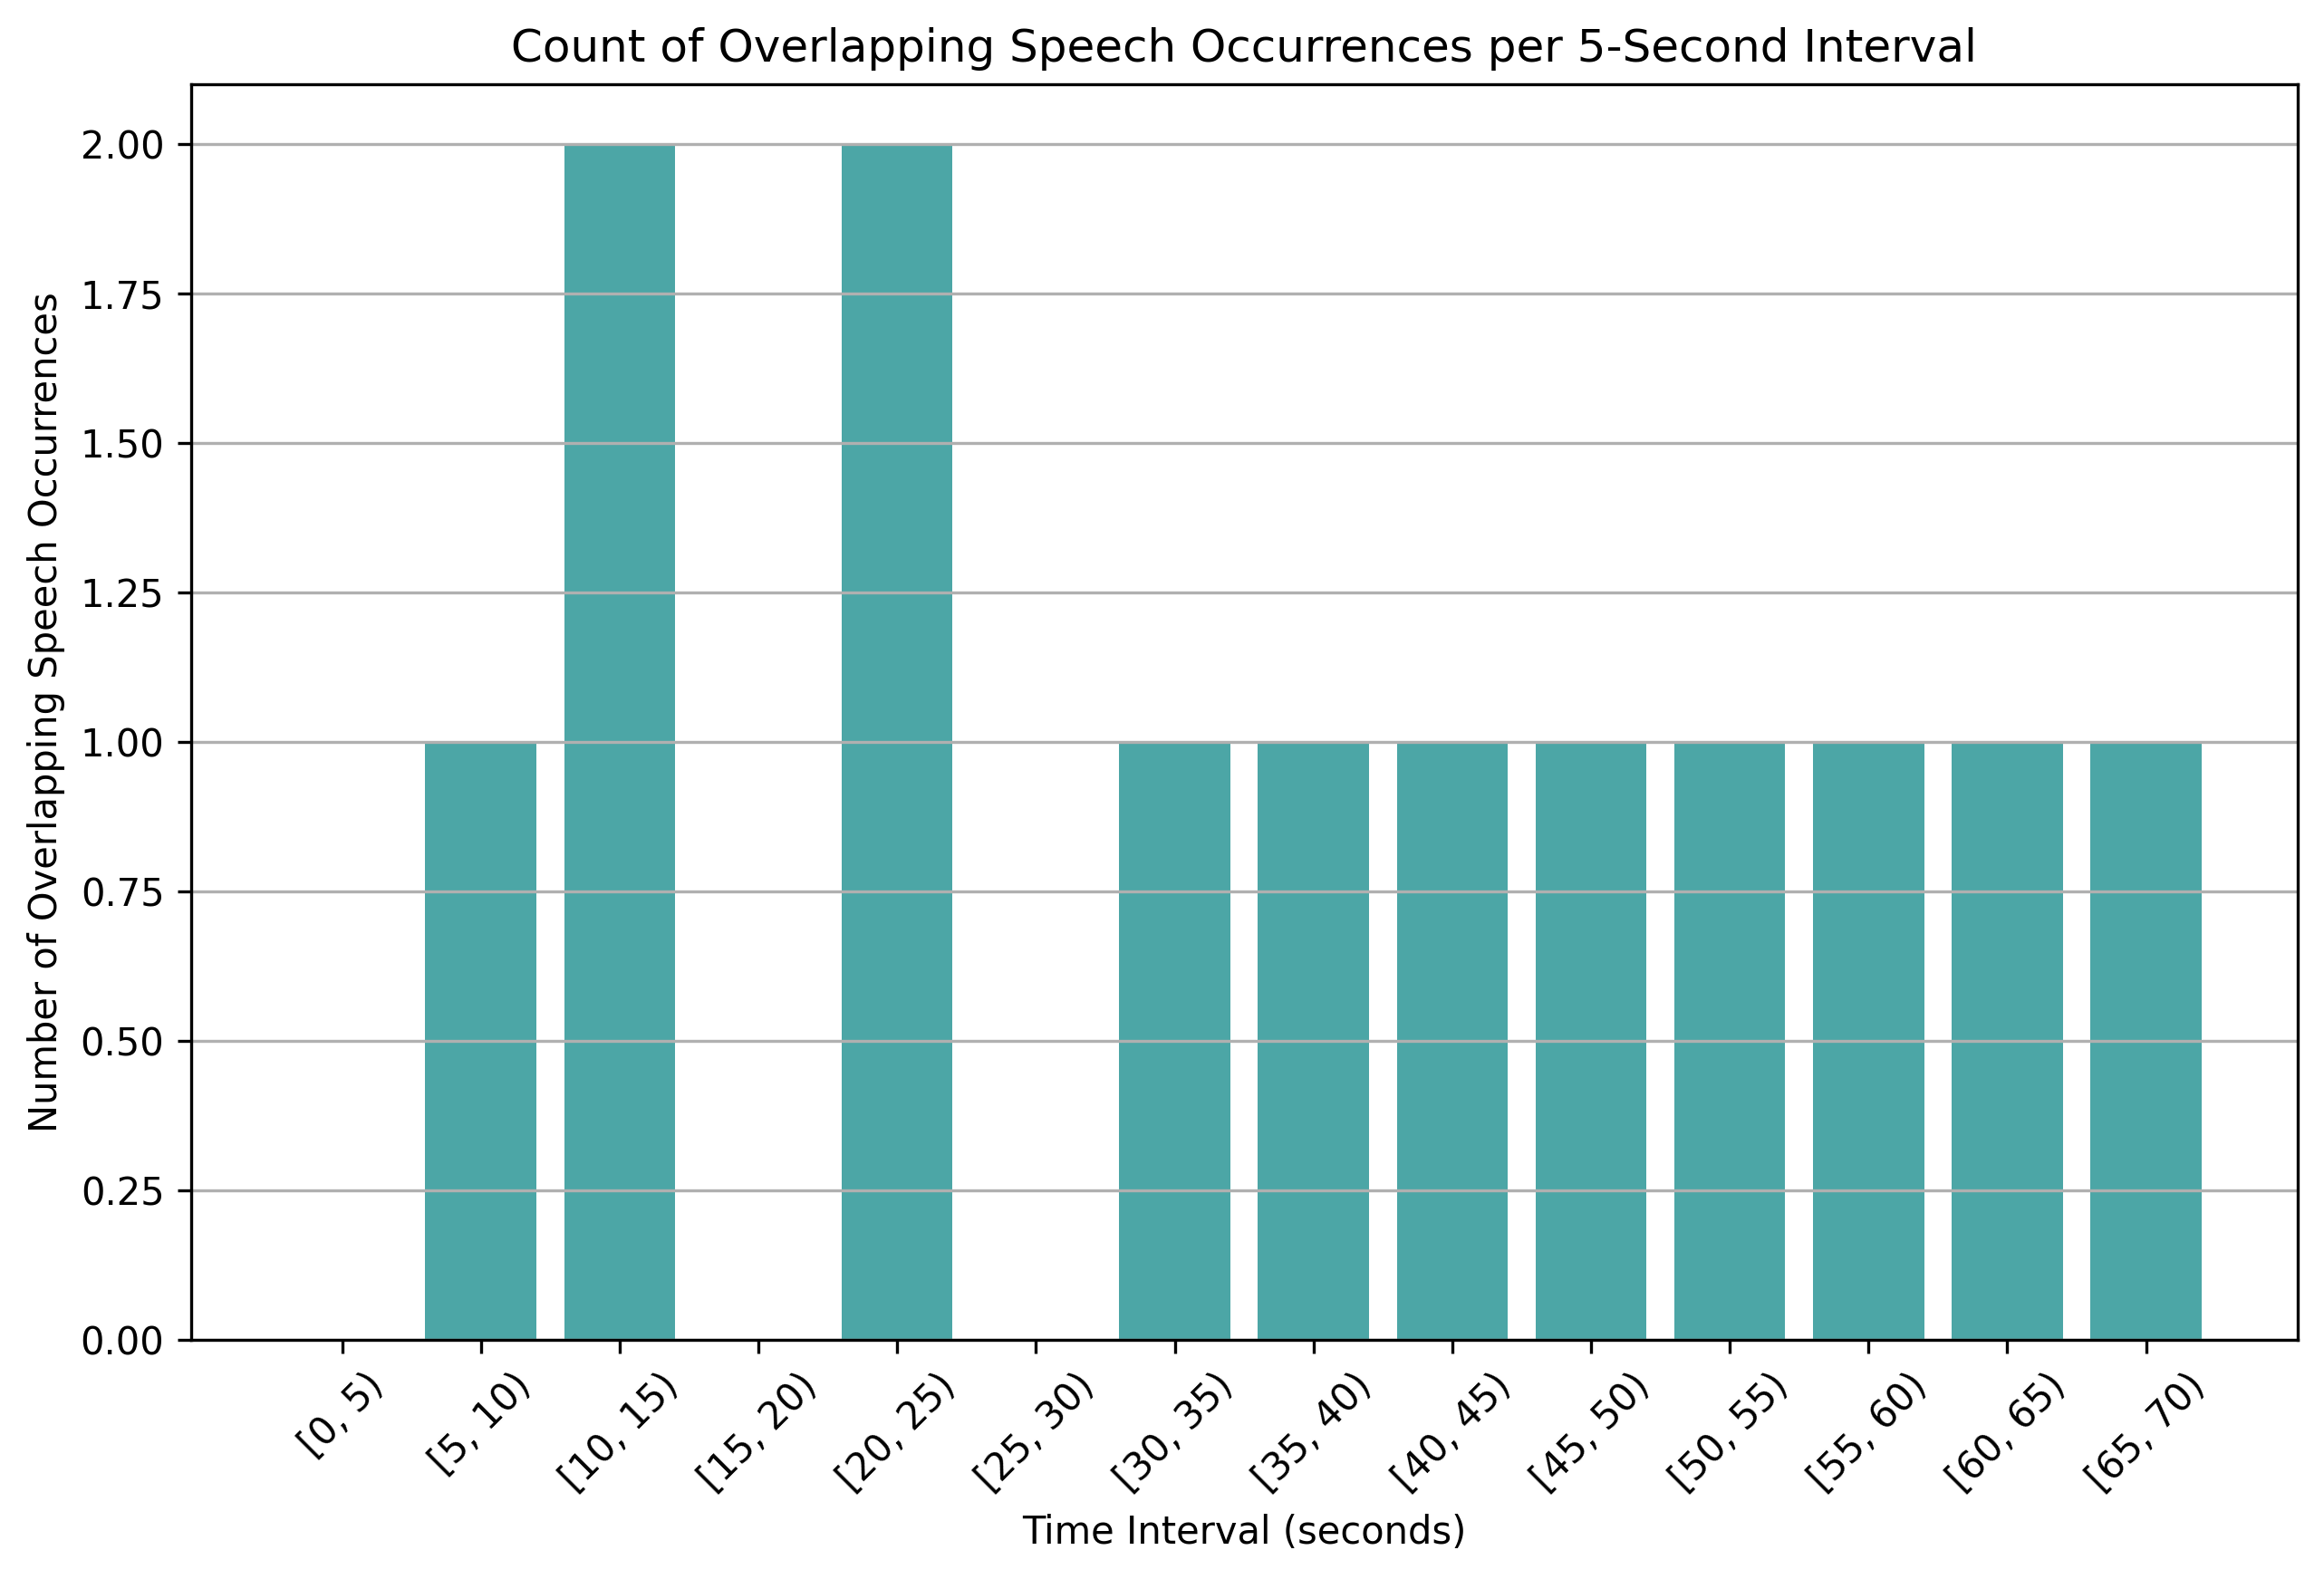

The file beside this chart, header and first rows:
time_bin, overlap_count
[0, 5), 0
[5, 10), 1
[10, 15), 2
[15, 20), 0
[20, 25), 2
[25, 30), 0
[30, 35), 1
[35, 40), 1
[40, 45), 1
[45, 50), 1
[50, 55), 1
[55, 60), 1
[60, 65), 1
[65, 70), 1
